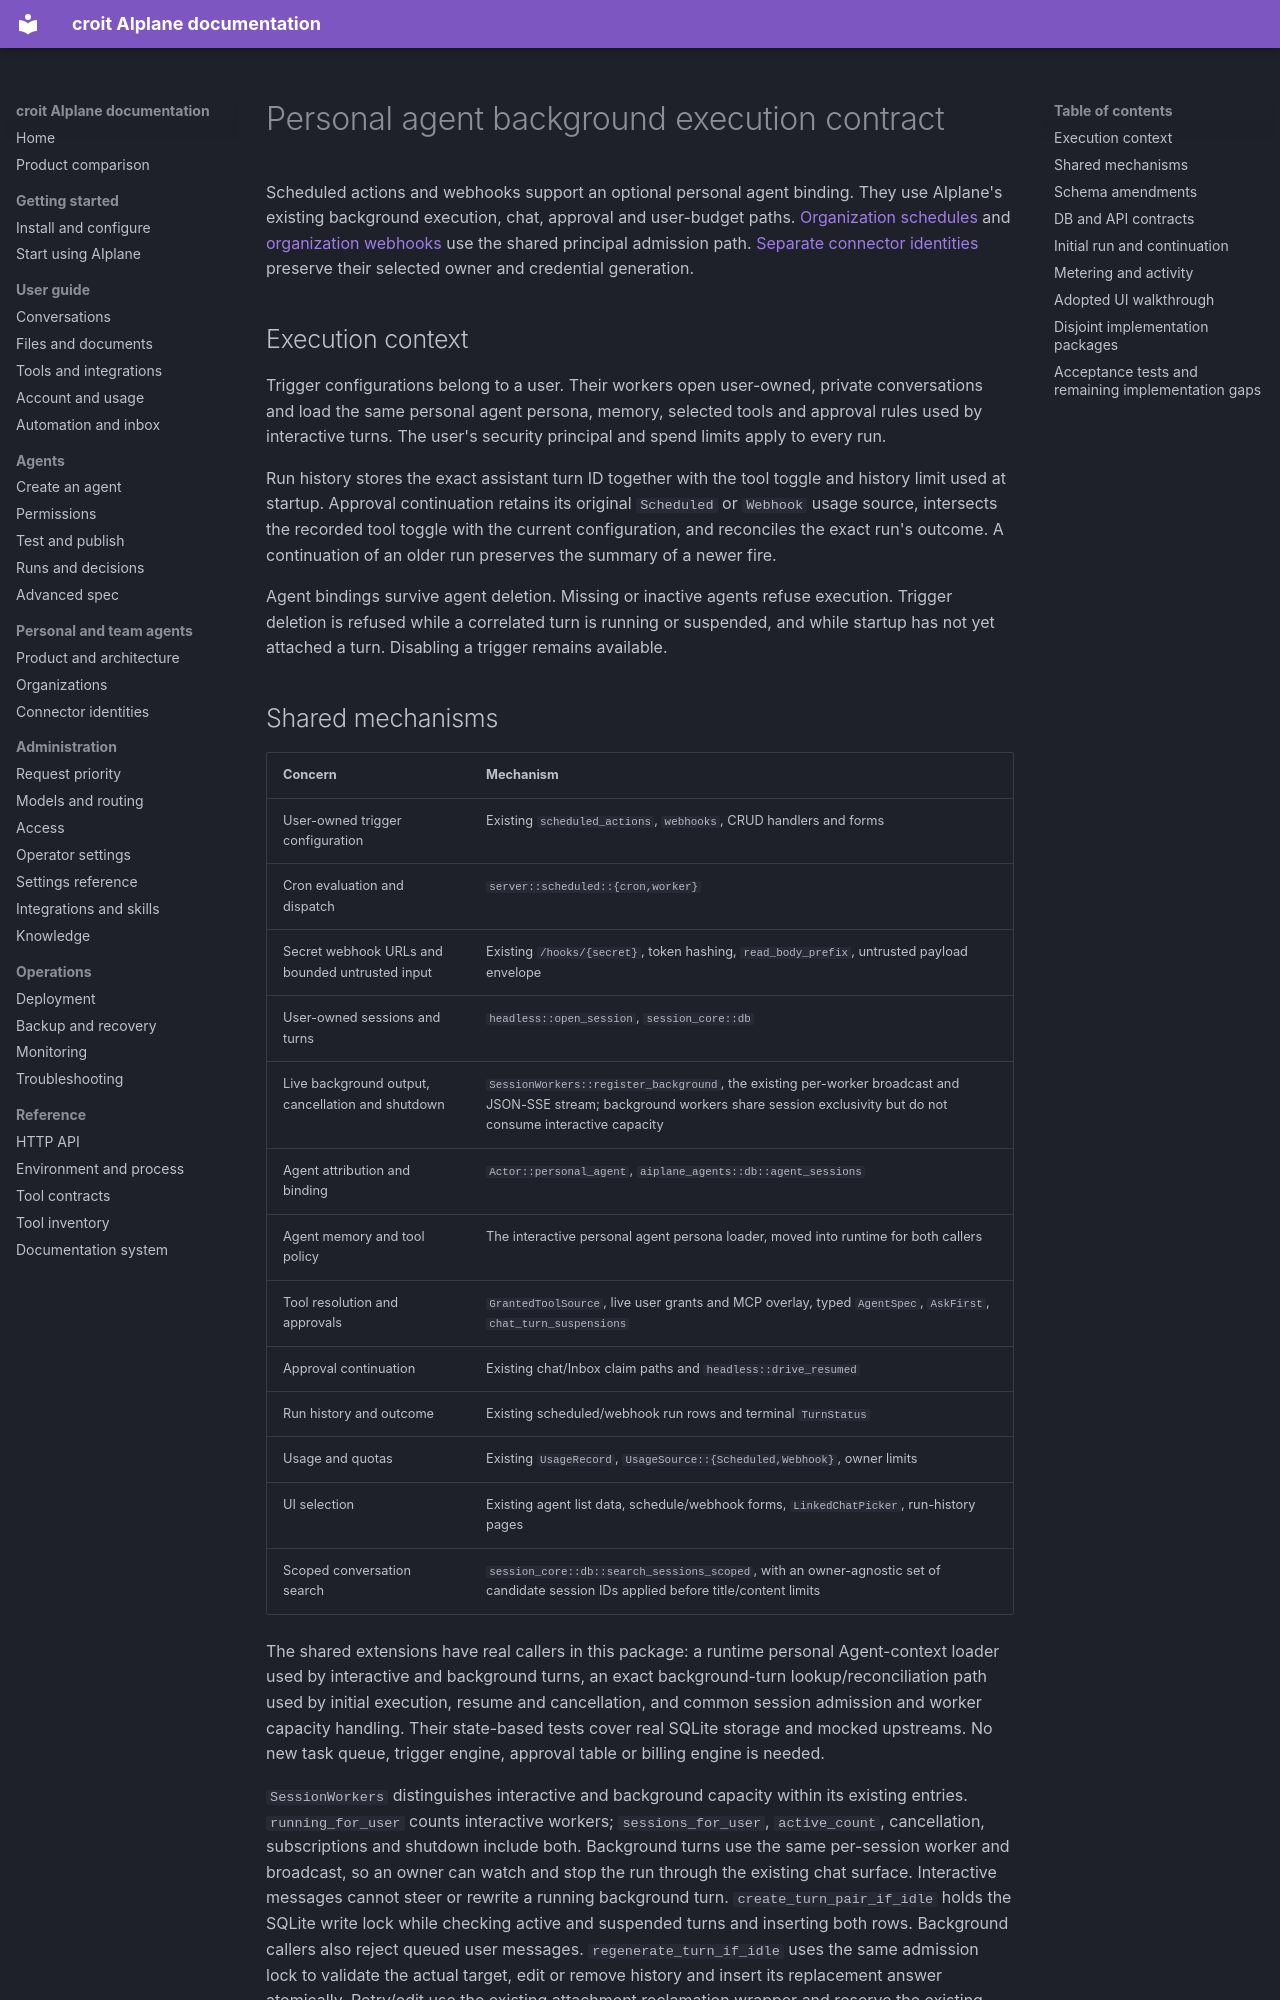

repository: croit/aiplane · page: agents-background/index.html · generator: mkdocs

# Personal agent background execution contract

Scheduled actions and webhooks support an optional personal agent binding. They
use AIplane's existing background execution, chat, approval and user-budget
paths. [Organization schedules](agents-organizations.md) and
[organization webhooks](agents-webhooks.md) use the shared principal admission path.
[Separate connector identities](agents-identities.md) preserve their selected owner and credential generation.

## Execution context

Trigger configurations belong to a user. Their workers open user-owned,
private conversations and load the same personal agent persona, memory, selected
tools and approval rules used by interactive turns. The user's security
principal and spend limits apply to every run.

Run history stores the exact assistant turn ID together with the tool toggle
and history limit used at startup. Approval continuation retains its original
`Scheduled` or `Webhook` usage source, intersects the recorded tool toggle with
the current configuration, and reconciles the exact run's outcome. A
continuation of an older run preserves the summary of a newer fire.

Agent bindings survive agent deletion. Missing or inactive agents refuse execution.
Trigger deletion is refused while a correlated turn is running or suspended,
and while startup has not yet attached a turn. Disabling a trigger remains
available.

## Shared mechanisms

| Concern | Mechanism |
|---|---|
| User-owned trigger configuration | Existing `scheduled_actions`, `webhooks`, CRUD handlers and forms |
| Cron evaluation and dispatch | `server::scheduled::{cron,worker}` |
| Secret webhook URLs and bounded untrusted input | Existing `/hooks/{secret}`, token hashing, `read_body_prefix`, untrusted payload envelope |
| User-owned sessions and turns | `headless::open_session`, `session_core::db` |
| Live background output, cancellation and shutdown | `SessionWorkers::register_background`, the existing per-worker broadcast and JSON-SSE stream; background workers share session exclusivity but do not consume interactive capacity |
| Agent attribution and binding | `Actor::personal_agent`, `aiplane_agents::db::agent_sessions` |
| Agent memory and tool policy | The interactive personal agent persona loader, moved into runtime for both callers |
| Tool resolution and approvals | `GrantedToolSource`, live user grants and MCP overlay, typed `AgentSpec`, `AskFirst`, `chat_turn_suspensions` |
| Approval continuation | Existing chat/Inbox claim paths and `headless::drive_resumed` |
| Run history and outcome | Existing scheduled/webhook run rows and terminal `TurnStatus` |
| Usage and quotas | Existing `UsageRecord`, `UsageSource::{Scheduled,Webhook}`, owner limits |
| UI selection | Existing agent list data, schedule/webhook forms, `LinkedChatPicker`, run-history pages |
| Scoped conversation search | `session_core::db::search_sessions_scoped`, with an owner-agnostic set of candidate session IDs applied before title/content limits |

The shared extensions have real callers in this package: a runtime personal
Agent-context loader used by interactive and background turns, an exact
background-turn lookup/reconciliation path used by initial execution, resume
and cancellation, and common session admission and worker capacity handling.
Their state-based tests cover real SQLite storage and mocked upstreams.
No new task queue, trigger engine, approval table or billing engine is needed.

`SessionWorkers` distinguishes interactive and background capacity within its
existing entries. `running_for_user` counts interactive workers;
`sessions_for_user`, `active_count`, cancellation, subscriptions and shutdown
include both. Background turns use the same per-session worker and broadcast,
so an owner can watch and stop the run through the existing chat surface.
Interactive messages cannot steer or rewrite a running background turn.
`create_turn_pair_if_idle` holds the SQLite write lock while checking active
and suspended turns and inserting both rows. Background callers also reject
queued user messages. `regenerate_turn_if_idle` uses the same admission lock
to validate the actual target, edit or remove history and insert its replacement
answer atomically. Retry/edit use the existing attachment reclamation wrapper
and reserve the existing worker before this transaction; a competing background
opening cannot delete or replace their execution context.
The existing pending-chat dispatcher excludes every busy session while using
only interactive workers for its capacity check.
